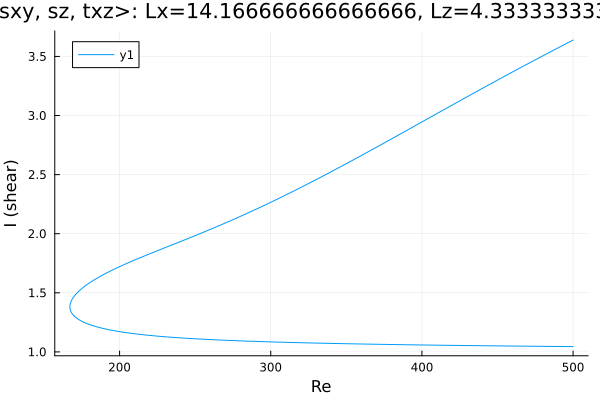

The table this chart was drawn from, first rows:
Re, shear
500.0, 3.638
499.3, 3.634
497.8, 3.624
496.4, 3.615
495, 3.605
493.6, 3.596
492.2, 3.587
490.8, 3.577
489.4, 3.568
487.9, 3.558
486.5, 3.549
485.1, 3.54
483.7, 3.53
482.3, 3.521
480.9, 3.511
479.5, 3.502
478, 3.492
476.6, 3.483
475.2, 3.473
473.8, 3.463
472.4, 3.454
471, 3.444
469.6, 3.435
468.1, 3.425
466.7, 3.415
465.3, 3.406
463.9, 3.396
462.5, 3.386
461.1, 3.376
459.7, 3.367
458.2, 3.357
456.8, 3.347
455.4, 3.337
454, 3.328
452.6, 3.318
451.2, 3.308
449.8, 3.298
448.3, 3.288
446.9, 3.278
445.5, 3.269
444.1, 3.259
442.7, 3.249
441.3, 3.239
439.9, 3.229
438.4, 3.219
437, 3.209
435.6, 3.199
434.2, 3.189
432.8, 3.179
431.4, 3.169
430, 3.159
428.5, 3.149
427.1, 3.139
425.7, 3.129
424.3, 3.119
422.9, 3.109
421.5, 3.099
420.1, 3.089
418.6, 3.079
417.2, 3.069
... 474 more rows
